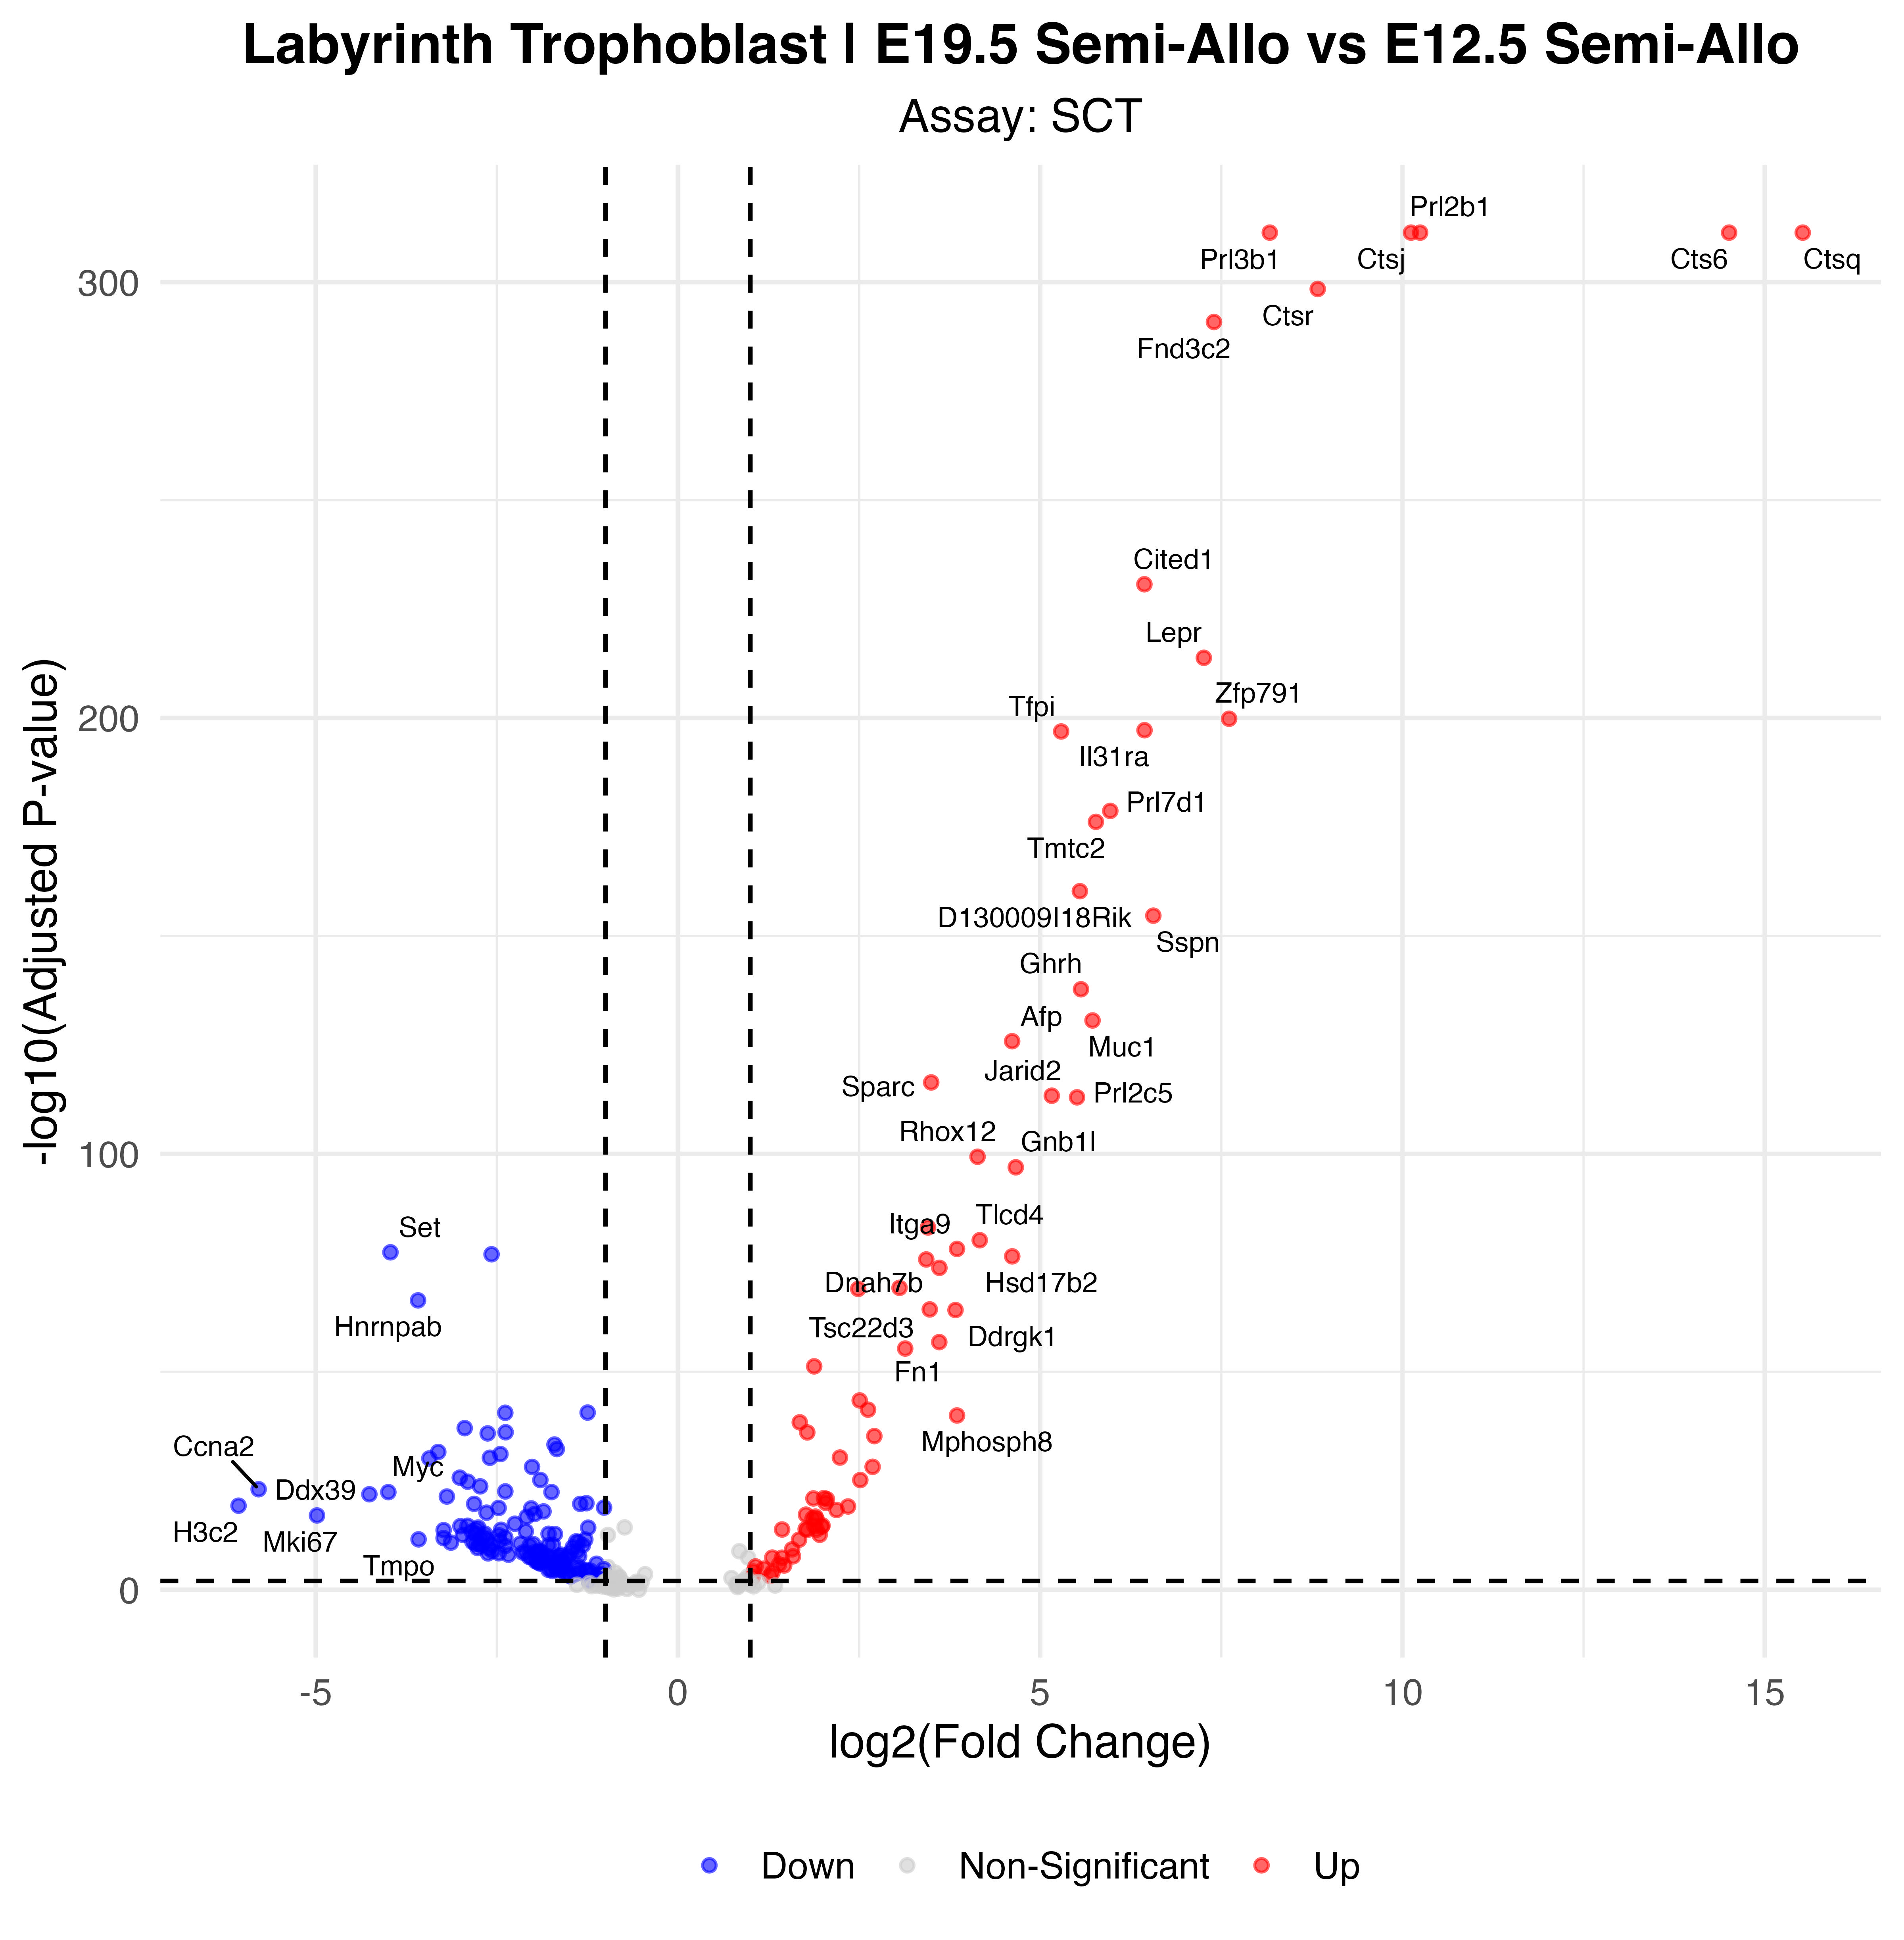

Source data for this figure (header and first rows):
p_val, avg_log2FC, pct.1, pct.2, p_val_adj, gene, p_val_adj_plot, Significance
0, 10.12, 0.886, 0.01, 0, Ctsj, 4.42403096206863e-312, Up
0, 8.169, 0.843, 0.018, 0, Prl3b1, 4.42403096206863e-312, Up
0, 15.53, 0.807, 0, 0, Ctsq, 4.42403096206863e-312, Up
0, 14.51, 0.711, 0, 0, Cts6, 4.42403096206863e-312, Up
2.51765932282531e-316, 10.24, 0.669, 0.005, 4.42403096206863e-312, Prl2b1, 4.42403096206863e-312, Up
2.13190324011708e-303, 8.831, 0.62, 0.003, 3.74618037353373e-299, Ctsr, 3.74618037353373e-299, Up
7.94723514082648e-296, 7.399, 0.723, 0.015, 1.39648815894603e-291, Fnd3c2, 1.39648815894603e-291, Up
1.19514912721868e-235, 6.438, 0.639, 0.018, 2.10011604634867e-231, Cited1, 2.10011604634867e-231, Up
8.98300437988952e-219, 7.259, 0.554, 0.012, 1.57849352963419e-214, Lepr, 1.57849352963419e-214, Up
8.6291494115772e-205, 7.607, 0.741, 0.048, 1.51631413460235e-200, Zfp791, 1.51631413460235e-200, Up
3.65796137881822e-202, 6.44, 0.62, 0.026, 6.42776973485938e-198, Il31ra, 6.42776973485938e-198, Up
7.06704811527847e-202, 5.289, 0.747, 0.05, 1.24182169481673e-197, Tfpi, 1.24182169481673e-197, Up
1.19299354327583e-183, 5.968, 0.554, 0.021, 2.09632825424429e-179, Prl7d1, 2.09632825424429e-179, Up
3.82606811104474e-181, 5.769, 0.807, 0.083, 6.72316688472781e-177, Tmtc2, 6.72316688472781e-177, Up
3.10981433937804e-165, 5.548, 0.88, 0.128, 5.46456575715509e-161, D130009I18Rik, 5.46456575715509e-161, Up
1.28891629495115e-159, 6.562, 0.416, 0.01, 2.26488371348816e-155, Sspn, 2.26488371348816e-155, Up
9.97882734045694e-143, 5.563, 0.44, 0.017, 1.75347954026509e-138, Ghrh, 1.75347954026509e-138, Up
1.4170382934837e-135, 5.722, 0.41, 0.015, 2.49001968930956e-131, Muc1, 2.49001968930956e-131, Up
8.21853807851313e-131, 4.613, 0.386, 0.013, 1.44416151115633e-126, Afp, 1.44416151115633e-126, Up
2.35016482924804e-121, 3.496, 0.783, 0.111, 4.12970963795465e-117, Sparc, 4.12970963795465e-117, Up
2.64629404566124e-118, 5.16, 0.928, 0.266, 4.65006789703593e-114, Jarid2, 4.65006789703593e-114, Up
6.19283668031149e-118, 5.509, 0.349, 0.012, 1.08820526146433e-113, Prl2c5, 1.08820526146433e-113, Up
2.66587958882214e-104, 4.135, 0.452, 0.034, 4.68448361347826e-100, Rhox12, 4.68448361347826e-100, Up
7.0323467977389e-102, 4.663, 0.41, 0.027, 1.23572397929868e-97, Gnb1l, 1.23572397929868e-97, Up
4.46358772373538e-88, 3.451, 0.602, 0.091, 7.8434163481478e-84, Npc2, 7.8434163481478e-84, Up
3.70322500675946e-85, 4.165, 0.494, 0.06, 6.50730698187773e-81, Tlcd4, 6.50730698187773e-81, Up
3.75234444953916e-83, 3.852, 0.94, 0.436, 6.59361966673022e-79, Itga9, 6.59361966673022e-79, Up
2.20546870378382e-82, -3.968, 0.235, 0.934, 3.87544960628894e-78, Set, 3.87544960628894e-78, Down
6.27605273540657e-82, -2.573, 0.627, 0.981, 1.10282798666564e-77, Ptma, 1.10282798666564e-77, Down
1.87589037957502e-81, 4.614, 0.554, 0.085, 3.29631457498922e-77, Hsd17b2, 3.29631457498922e-77, Up
9.65869921823599e-81, 3.427, 0.633, 0.117, 1.69722662662843e-76, Arhgap21, 1.69722662662843e-76, Up
8.11690254294323e-79, 3.608, 0.596, 0.105, 1.42630211484598e-74, Dnah7b, 1.42630211484598e-74, Up
3.16263297679793e-74, 3.058, 0.627, 0.121, 5.55737866682932e-70, Epas1, 5.55737866682932e-70, Up
5.54118164494916e-74, 2.488, 0.982, 0.627, 9.73696438650467e-70, Peak1, 9.73696438650467e-70, Up
2.36342191759822e-71, -3.588, 0.223, 0.886, 4.1530049936036e-67, Hnrnpab, 4.1530049936036e-67, Down
2.8151435472456e-69, 3.476, 0.392, 0.043, 4.94677024121997e-65, Tsc22d3, 4.94677024121997e-65, Up
3.91022706920141e-69, 3.831, 0.572, 0.111, 6.87105100600072e-65, Ddrgk1, 6.87105100600072e-65, Up
8.9111257225e-62, 3.607, 0.651, 0.168, 1.5658630119577e-57, Fn1, 1.5658630119577e-57, Up
2.66368130284371e-60, 3.137, 0.578, 0.129, 4.68062078535696e-56, Arhgef6, 4.68062078535696e-56, Up
3.26640486977971e-56, 1.88, 0.982, 0.677, 5.73972663717691e-52, Zc3h7a, 5.73972663717691e-52, Up
2.1363967389423e-48, 2.509, 0.729, 0.273, 3.75407634966942e-44, Camk1d, 3.75407634966942e-44, Up
2.8153819303555e-46, 2.624, 0.566, 0.161, 4.94718912802069e-42, Nup62cl, 4.94718912802069e-42, Up
1.30569383581409e-45, -1.247, 0.922, 0.994, 2.29436520829252e-41, Peg10, 2.29436520829252e-41, Down
1.46926966421844e-45, -2.383, 0.319, 0.82, 2.58180065396465e-41, Hnrnpa2b1, 2.58180065396465e-41, Down
6.06979117706172e-45, 3.852, 0.367, 0.065, 1.06658370563328e-40, Mphosph8, 1.06658370563328e-40, Up
2.27836298732413e-43, 1.681, 0.982, 0.987, 4.00353944132596e-39, H19, 4.00353944132596e-39, Up
4.80239007744629e-42, -2.944, 0.145, 0.708, 8.43875984408862e-38, Fus, 8.43875984408862e-38, Down
4.26060505880405e-41, -2.379, 0.289, 0.783, 7.48673520933047e-37, Atp5g1, 7.48673520933047e-37, Down
4.68645266159071e-41, 1.785, 0.952, 0.706, 8.2350346169472e-37, Rhox9, 8.2350346169472e-37, Up
7.86161159146304e-41, -2.626, 0.217, 0.738, 1.38144238885188e-36, Anp32b, 1.38144238885188e-36, Down
3.25225330924806e-40, 2.711, 0.446, 0.103, 5.71485951501069e-36, Tmsb4x, 5.71485951501069e-36, Up
2.80440068996135e-38, -1.704, 0.536, 0.859, 4.92789289240008e-34, Ppia, 4.92789289240008e-34, Down
3.05006701359896e-37, -1.672, 0.476, 0.862, 5.35957775629608e-33, Ncl, 5.35957775629608e-33, Down
1.40808636776097e-36, -3.309, 0.114, 0.636, 2.47428936542958e-32, Atp5a1, 2.47428936542958e-32, Down
4.32701810910963e-36, -2.45, 0.235, 0.708, 7.60343622132743e-32, Cnbp, 7.60343622132743e-32, Down
2.70846775439178e-35, 2.236, 0.476, 0.128, 4.75931953801723e-31, Ldhb, 4.75931953801723e-31, Up
3.01084242711798e-35, -2.596, 0.187, 0.682, 5.29065231293171e-31, Txnl1, 5.29065231293171e-31, Down
4.28479322180158e-35, -3.432, 0.09, 0.607, 7.52923864934974e-31, Cox6c, 7.52923864934974e-31, Down
3.66415633490952e-33, 2.687, 0.367, 0.081, 6.438655511703e-29, Atf2, 6.438655511703e-29, Up
3.87397223611173e-33, -2.013, 0.343, 0.749, 6.80734401329553e-29, Peg3, 6.80734401329553e-29, Down
... 157 more rows
